Run: headless pygame with SDL's dummy video driver; simulated clock (each Clock.tick advances the game by its frame time, no real sleeping); random seed 0; keys injected as events and as key.get_pressed() state; no mouse input.
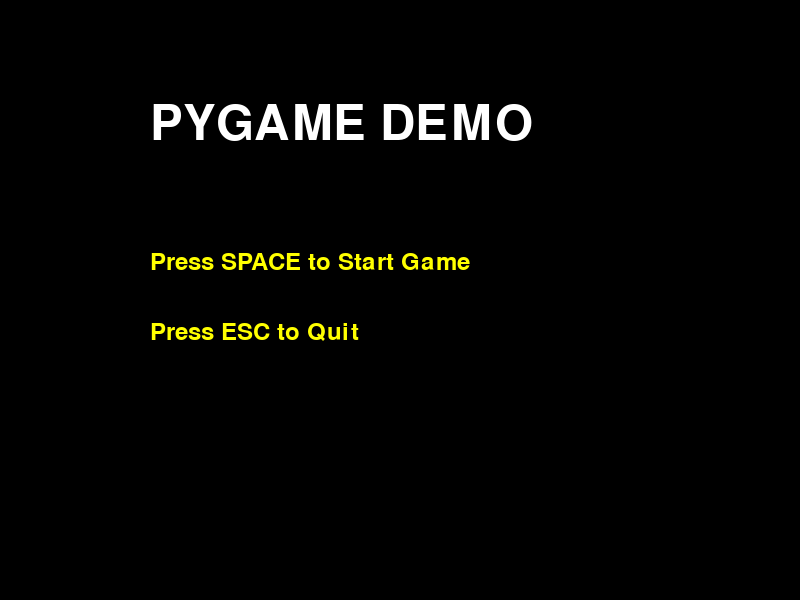
Frame 1 of 4 · flips 1–60 · no input
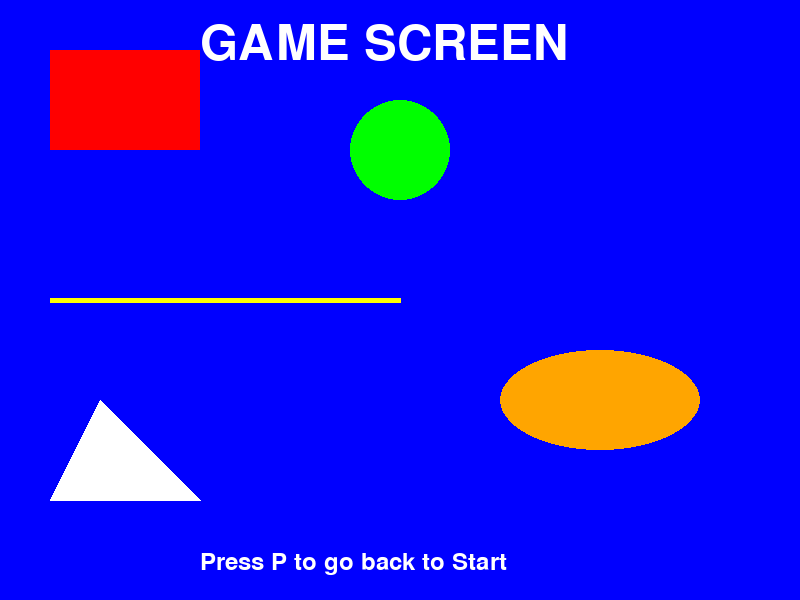
Frame 2 of 4 · flips 61–180 · tapped SPACE, RETURN · held RIGHT (→), D
Frame 3 of 4 · flips 181–300 · held DOWN (↓), S · screen unchanged from frame 2, image omitted
Frame 4 of 4 · flips 301–420 · held LEFT (←), A, UP (↑), W · screen unchanged from frame 3, image omitted

The pygame program that drew these frames:

import pygame
import sys

# ============================================================================
# PYGAME SIMPLE TUTORIAL - Learn the basics with detailed explanations
# ============================================================================

# Initialize Pygame
pygame.init()

# ============================================================================
# 1. SCREEN SETUP - Define your game window
# ============================================================================
SCREEN_WIDTH = 800
SCREEN_HEIGHT = 600
screen = pygame.display.set_mode((SCREEN_WIDTH, SCREEN_HEIGHT))
#                                  ^width      ^height
# This creates a window 800 pixels wide and 600 pixels tall

pygame.display.set_caption("Pygame Tutorial - Screens & Shapes")
# Sets the title of the window

# ============================================================================
# 2. CLOCK AND COLORS - Control speed and define colors
# ============================================================================
clock = pygame.time.Clock()
FPS = 60  # Frames Per Second - how many times the game updates per second

# Colors are defined as RGB (Red, Green, Blue) tuples
# Each value goes from 0-255
WHITE = (255, 255, 255)   # 255 red, 255 green, 255 blue = white
BLACK = (0, 0, 0)         # 0 of everything = black
RED = (255, 0, 0)         # Full red, no green, no blue
BLUE = (0, 0, 255)        # No red, no green, full blue
GREEN = (0, 255, 0)       # No red, full green, no blue
YELLOW = (255, 255, 0)    # Red + Green = Yellow

# ============================================================================
# 3. FONTS - For displaying text
# ============================================================================
font_large = pygame.font.Font(None, 72)   # None = default font, 72 = size
font_small = pygame.font.Font(None, 36)


# ============================================================================
# 4. SCREEN STATES - We'll use this variable to switch between screens
# ============================================================================
# 0 = Start Screen, 1 = Game Screen
current_screen = 0


# ============================================================================
# 5. FUNCTION: DRAW START SCREEN
# ============================================================================
def draw_start_screen():
    """This function draws the start screen"""
    screen.fill(BLACK)  # Fill entire screen with black
    #          ^color (RGB tuple)

    # Draw a title
    title = font_large.render("PYGAME DEMO", True, WHITE)
    #                         ^text    ^smooth ^color
    screen.blit(title, (150, 100))
    #           ^what to draw, ^where to draw it (x, y position)

    # Draw instructions
    instructions = font_small.render("Press SPACE to Start Game", True, YELLOW)
    screen.blit(instructions, (150, 250))

    instructions2 = font_small.render("Press ESC to Quit", True, YELLOW)
    screen.blit(instructions2, (150, 320))


# ============================================================================
# 6. FUNCTION: DRAW GAME SCREEN
# ============================================================================
def draw_game_screen():
    """This function draws the game/main screen"""
    screen.fill(BLUE)  # Fill screen with blue background

    # ========================================================================
    # DRAWING SHAPES - Each line shows a different shape with explanations
    # ========================================================================

    # RECTANGLE
    pygame.draw.rect(screen, RED, (50, 50, 150, 100))
    #                ^what   ^color ^x,  y,  width, height
    # This draws a RED rectangle at position (50,50) that is 150 wide and 100 tall
    # Coordinates: x=50 pixels from left, y=50 pixels from top


    # CIRCLE
    pygame.draw.circle(screen, GREEN, (400, 150), 50)
    #                  ^what   ^color ^center x,y  ^radius
    # This draws a GREEN circle centered at (400, 150) with radius of 50 pixels


    # LINE
    pygame.draw.line(screen, YELLOW, (50, 300), (400, 300), 5)
    #                ^what  ^color  ^start point ^end point   ^thickness
    # This draws a YELLOW line from (50,300) to (400,300) with 5 pixel thickness


    # POLYGON (triangle in this case)
    pygame.draw.polygon(screen, WHITE, [(100, 400), (200, 500), (50, 500)])
    #                   ^what   ^color ^list of points (vertices)
    # This draws a WHITE triangle using 3 points
    # Point 1: (100, 400)
    # Point 2: (200, 500)
    # Point 3: (50, 500)


    # ELLIPSE (like a stretched circle)
    pygame.draw.ellipse(screen, (255, 165, 0), (500, 350, 200, 100))
    #                   ^what   ^color orange ^x, y, width, height
    # This draws an ellipse (stretched circle) that is 200 wide and 100 tall


    # ========================================================================
    # DRAW UI TEXT
    # ========================================================================
    title = font_large.render("GAME SCREEN", True, WHITE)
    screen.blit(title, (200, 20))

    instructions = font_small.render("Press P to go back to Start", True, WHITE)
    screen.blit(instructions, (200, 550))


# ============================================================================
# 7. MAIN GAME LOOP
# ============================================================================
running = True

while running:
    clock.tick(FPS)  # Limit to 60 FPS

    # ========================================================================
    # EVENT HANDLING - Check for keyboard and mouse events
    # ========================================================================
    for event in pygame.event.get():
        if event.type == pygame.QUIT:  # User clicked X button
            running = False

        elif event.type == pygame.KEYDOWN:  # User pressed a key
            if event.key == pygame.K_ESCAPE:  # ESC key
                running = False

            elif event.key == pygame.K_SPACE:  # SPACE key
                if current_screen == 0:  # If on start screen
                    current_screen = 1  # Go to game screen

            elif event.key == pygame.K_p:  # P key
                if current_screen == 1:  # If on game screen
                    current_screen = 0  # Go back to start screen


    # ========================================================================
    # DRAW THE APPROPRIATE SCREEN
    # ========================================================================
    if current_screen == 0:
        draw_start_screen()
    elif current_screen == 1:
        draw_game_screen()


    # ========================================================================
    # UPDATE DISPLAY
    # ========================================================================
    pygame.display.flip()  # Show everything you drew this frame

# ============================================================================
# CLEANUP
# ============================================================================
pygame.quit()
sys.exit()


# ============================================================================
# QUICK REFERENCE - COORDINATE SYSTEM
# ============================================================================
# 
# The coordinate system in Pygame:
#
#  (0,0) - Top Left Corner
#    +---------> X increases (going right)
#    |
#    |
#    v Y increases (going down)
#
# Example: Position (300, 200) means:
#   - 300 pixels from the LEFT edge
#   - 200 pixels from the TOP edge
#
# ============================================================================
# PYGAME.DRAW FUNCTIONS REFERENCE
# ============================================================================
# 
# pygame.draw.rect(surface, color, (x, y, width, height))
#   - Draws a rectangle
#   - x, y = top-left corner position
#   - width, height = size of rectangle
#
# pygame.draw.circle(surface, color, (center_x, center_y), radius)
#   - Draws a circle
#   - center_x, center_y = center point
#   - radius = distance from center to edge
#
# pygame.draw.line(surface, color, (x1, y1), (x2, y2), thickness)
#   - Draws a line
#   - (x1, y1) = starting point
#   - (x2, y2) = ending point
#   - thickness = how thick the line is in pixels
#
# pygame.draw.polygon(surface, color, [(x1, y1), (x2, y2), (x3, y3), ...])
#   - Draws a shape using points
#   - Pass a list of points (tuples)
#   - At least 3 points needed
#
# pygame.draw.ellipse(surface, color, (x, y, width, height))
#   - Draws an oval/ellipse
#   - Similar to rectangle parameters
#
# ============================================================================
# HOW TO SWITCH SCREENS
# ============================================================================
#
# 1. Create a variable to track current screen:
#    current_screen = 0
#
# 2. Create separate functions for each screen:
#    def draw_start_screen(): ...
#    def draw_game_screen(): ...
#
# 3. Check for key presses in event loop:
#    if event.key == pygame.K_SPACE and current_screen == 0:
#        current_screen = 1
#
# 4. In main loop, draw the right screen:
#    if current_screen == 0:
#        draw_start_screen()
#    elif current_screen == 1:
#        draw_game_screen()
#
# ============================================================================
